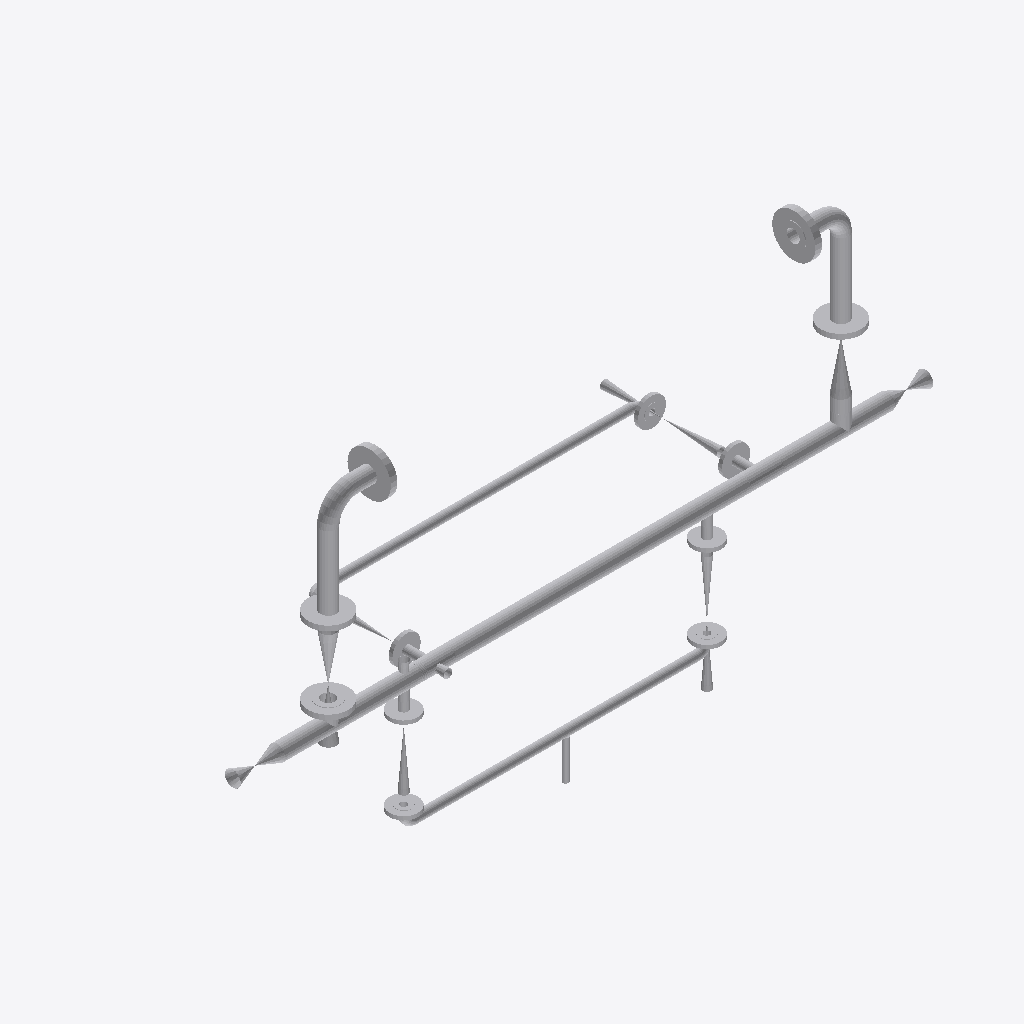
Isometric view of an IFC building model (IFC-SPF (STEP), schema IFC2X3, length unit millimetre), seen from the south-west, elements coloured by IFC class (only those large enough to see are counted): 51 other elements (light grey).
Extent 2.6 m × 0.7 m × 1.5 m (x, y, z). Elements (53): 21 IfcFlowController, 20 IfcFlowSegment, 12 IfcFlowFitting.

HEADER;
FILE_DESCRIPTION(('ViewDefinition [CoordinationView]'),'2;1');
FILE_NAME('/home/giovanni/IdeaProjects/ifc/ifc-out/sk/05ML120001402A.ifc','2020-10-06T17:07:55',(''),('Antea'),'IFC.JAVA 0.0.1-SNAPSHOT','Antea IFC Export 0.0.1-SNAPSHOT','');
FILE_SCHEMA(('IFC2X3'));
ENDSEC;
DATA;
#15=IFCPROJECT('3k4sMIAKzAk9hlKcdzMpJK',#6,'05-ML-120-0-014-02A',$,$,$,$,(#9),#14);
#16=IFCSITE('3vwBzjP3nBH8alV3kRfpvw',#6,$,$,$,$,$,$,.COMPLEX.,$,$,$,$,$);
#320=IFCFLOWSEGMENT('1YDW2xLLL4sxyUmpuFksby',#6,'Shell','{?  "CATEGORY" : "TUBTUBI",?  "ADESCR" : "Derivazione",?  "NCOR_ALLOW" : 3,?  "NDIAMETRO" : 60.33,?  "ASCHEDULE" : "80",?  "ITIPO_STD" : "0-ANSI",?  "ITIPO_FAMSPEC" : "",?  "AGRUPPO_SCH" : "02A",?  "N',$,#312,#319,$);
#75=IFCFLOWSEGMENT('2kzSD0U4TD1huF9PCA6O$7',#6,'Shell','{?  "CATEGORY" : "TUBTUBI",?  "ADESCR" : "TB5293924",?  "NCOR_ALLOW" : 3,?  "NDIAMETRO" : 33.4,?  "ASCHEDULE" : "80",?  "ITIPO_STD" : "0-ANSI",?  "ITIPO_FAMSPEC" : "",?  "AGRUPPO_SCH" : "02A",?  "NSPE',$,#62,#74,$);
#439=IFCFLOWSEGMENT('33k$vnt4H6keeBbKhXRhza',#6,'Shell','{?  "CATEGORY" : "TUBTUBI",?  "ADESCR" : "TB5293929",?  "NCOR_ALLOW" : 3,?  "NDIAMETRO" : 33.4,?  "ASCHEDULE" : "80",?  "ITIPO_STD" : "0-ANSI",?  "ITIPO_FAMSPEC" : "",?  "AGRUPPO_SCH" : "02A",?  "NSPE',$,#431,#438,$);
#59=IFCFLOWCONTROLLER('0ydd$cerbCXvQNBoPAn5WL',#6,'Nozzle','{?  "CATEGORY" : "TUBFLANGE",?  "ADESCR" : "FL5292942",?  "NCOR_ALLOW" : 3,?  "NDIAMETRO" : 60.33,?  "ITIPO_TENUTA" : "0-TFG_NONE",?  "ASCHEDULE" : "80",?  "ACLASS" : "600",?  "ITIPO_STD" : "0-ANSI",?',$,#50,#58,$);
#298=IFCFLOWSEGMENT('17zY1snWz9Iu4HHm6c5Tu4',#6,'Shell','{?  "CATEGORY" : "TUBTUBI",?  "ADESCR" : "TB5292939",?  "NCOR_ALLOW" : 3,?  "NDIAMETRO" : 60.33,?  "ASCHEDULE" : "80",?  "ITIPO_STD" : "0-ANSI",?  "ITIPO_FAMSPEC" : "",?  "AGRUPPO_SCH" : "02A",?  "NSP',$,#290,#297,$);
#238=IFCFLOWSEGMENT('2jjwUuXDP5AucL_A79XPLb',#6,'Shell','{?  "CATEGORY" : "TUBTUBI",?  "ADESCR" : "CU5292893",?  "NCOR_ALLOW" : 3,?  "NDIAMETRO" : 60.33,?  "ASCHEDULE" : "80",?  "ITIPO_STD" : "0-ANSI",?  "ITIPO_FAMSPEC" : "",?  "AGRUPPO_SCH" : "02A",?  "NSP',$,#230,#237,$);
#368=IFCFLOWCONTROLLER('3TGdOLyv1EpQWTFlhbLHoL',#6,'Nozzle','{?  "CATEGORY" : "TUBFLANGE",?  "ADESCR" : "FL5292899",?  "NCOR_ALLOW" : 3,?  "NDIAMETRO" : 60.33,?  "ITIPO_TENUTA" : "0-TFG_NONE",?  "ASCHEDULE" : "80",?  "ACLASS" : "150",?  "ITIPO_STD" : "0-ANSI",?',$,#367,#355,$);
#490=IFCFLOWCONTROLLER('0P7N$zlGL1TRim0CCPWfn9',#6,'Nozzle','{?  "CATEGORY" : "TUBFLANGE",?  "ADESCR" : "FL5292895",?  "NCOR_ALLOW" : 3,?  "NDIAMETRO" : 60.33,?  "ITIPO_TENUTA" : "0-TFG_NONE",?  "ASCHEDULE" : "80",?  "ACLASS" : "600",?  "ITIPO_STD" : "0-ANSI",?',$,#489,#58,$);
#554=IFCFLOWFITTING('0YPmTn6LrFHPNRsEiDswMn',#6,'Curve','{?  "CATEGORY" : "TUBCURVE",?  "ADESCR" : "CU5292893",?  "NANGOLO" : 89.9998902356654,?  "NCOR_ALLOW" : 3,?  "NDIAMETRO" : 60.33,?  "ASCHEDULE" : "80",?  "ITIPO_STD" : "0-ANSI",?  "ITIPO_FAMSPEC" : ""',$,#547,#553,$);
#442=IFCFLOWCONTROLLER('1civn9hx5BRRGDkxojNFYk',#6,'Nozzle','{?  "CATEGORY" : "TUBFLANGE",?  "ADESCR" : "FL5292938",?  "NCOR_ALLOW" : 3,?  "NDIAMETRO" : 60.33,?  "ITIPO_TENUTA" : "0-TFG_NONE",?  "ASCHEDULE" : "80",?  "ACLASS" : "150",?  "ITIPO_STD" : "0-ANSI",?',$,#441,#355,$);
#356=IFCFLOWCONTROLLER('0EriOpS7vCAfX$EQQI245O',#6,'Nozzle','{?  "CATEGORY" : "TUBFLANGE",?  "ADESCR" : "FL5292897",?  "NCOR_ALLOW" : 3,?  "NDIAMETRO" : 60.33,?  "ITIPO_TENUTA" : "0-TFG_NONE",?  "ASCHEDULE" : "80",?  "ACLASS" : "150",?  "ITIPO_STD" : "0-ANSI",?',$,#347,#355,$);
#393=IFCFLOWSEGMENT('0vSslA1ab7FvkT3s$Q9c7l',#6,'Shell','{?  "CATEGORY" : "TUBTUBI",?  "ADESCR" : "Derivazione",?  "NCOR_ALLOW" : 3,?  "NDIAMETRO" : 60.33,?  "ASCHEDULE" : "80",?  "ITIPO_STD" : "0-ANSI",?  "ITIPO_FAMSPEC" : "",?  "AGRUPPO_SCH" : "02A",?  "N',$,#385,#392,$);
#253=IFCFLOWFITTING('200H1ZxcT78PQeu0B3RLpZ',#6,'Tee','{?  "CATEGORY" : "TUBDIRAME",?  "ADESCR" : "Derivazione",?  "NDIAMETRO1" : 60.33,?  "NCOR_ALLOW" : 3,?  "ASCHEDULE" : "80",?  "ITIPO_STD" : "0-ANSI",?  "ITIPO_FAMSPEC" : "",?  "AGRUPPO_SCH" : "02A",? ',$,#252,#45,$);
#143=IFCFLOWFITTING('3mVOXsgqP9jwLWSVm15cDE',#6,'Tee','{?  "CATEGORY" : "TUBDIRAME",?  "ADESCR" : "Derivazione",?  "NDIAMETRO1" : 60.33,?  "NCOR_ALLOW" : 3,?  "ASCHEDULE" : "80",?  "ITIPO_STD" : "0-ANSI",?  "ITIPO_FAMSPEC" : "",?  "AGRUPPO_SCH" : "02A",? ',$,#142,#45,$);
#619=IFCFLOWSEGMENT('3R1GZcGBTCgOLqOnt6K$AJ',#6,'Shell','{?  "CATEGORY" : "TUBTUBI",?  "ADESCR" : "Derivazione",?  "NCOR_ALLOW" : 3,?  "NDIAMETRO" : 60.33,?  "ASCHEDULE" : "80",?  "ITIPO_STD" : "0-ANSI",?  "ITIPO_FAMSPEC" : "",?  "AGRUPPO_SCH" : "02A",?  "N',$,#611,#618,$);
#404=IFCFLOWSEGMENT('1Vu7foRszFvh3qJxfVX6_J',#6,'Shell','{?  "CATEGORY" : "TUBTUBI",?  "ADESCR" : "Derivazione",?  "NCOR_ALLOW" : 3,?  "NDIAMETRO" : 60.33,?  "ASCHEDULE" : "80",?  "ITIPO_STD" : "0-ANSI",?  "ITIPO_FAMSPEC" : "",?  "AGRUPPO_SCH" : "02A",?  "N',$,#396,#403,$);
#264=IFCFLOWFITTING('3A_ahpnSP8nA0Q3JHgqPOm',#6,'Tee','{?  "CATEGORY" : "TUBDIRAME",?  "ADESCR" : "Derivazione",?  "NDIAMETRO1" : 60.33,?  "NCOR_ALLOW" : 3,?  "ASCHEDULE" : "80",?  "ITIPO_STD" : "0-ANSI",?  "ITIPO_FAMSPEC" : "",?  "AGRUPPO_SCH" : "02A",? ',$,#256,#263,$);
#558=IFCFLOWCONTROLLER('3kl7$gaB5FluisN7fKDaDX',#6,'Nozzle','{?  "CATEGORY" : "TUBFLANGE",?  "ADESCR" : "FL5292931",?  "NCOR_ALLOW" : 3,?  "NDIAMETRO" : 33.4,?  "ITIPO_TENUTA" : "0-TFG_NONE",?  "ASCHEDULE" : "80",?  "ACLASS" : "150",?  "ITIPO_STD" : "0-ANSI",? ',$,#557,#275,$);
#520=IFCFLOWCONTROLLER('0a3YVFUUn99PlkZ7HkUIHK',#6,'Nozzle','{?  "CATEGORY" : "TUBFLANGE",?  "ADESCR" : "FL5292925",?  "NCOR_ALLOW" : 3,?  "NDIAMETRO" : 33.4,?  "ITIPO_TENUTA" : "0-TFG_NONE",?  "ASCHEDULE" : "80",?  "ACLASS" : "150",?  "ITIPO_STD" : "0-ANSI",? ',$,#519,#275,$);
#276=IFCFLOWCONTROLLER('1TXA4yCUv8S9KWDVoB8QWY',#6,'Nozzle','{?  "CATEGORY" : "TUBFLANGE",?  "ADESCR" : "FL5292915",?  "NCOR_ALLOW" : 3,?  "NDIAMETRO" : 33.4,?  "ITIPO_TENUTA" : "0-TFG_NONE",?  "ASCHEDULE" : "80",?  "ACLASS" : "150",?  "ITIPO_STD" : "0-ANSI",? ',$,#267,#275,$);
#169=IFCFLOWCONTROLLER('2c_zJ6hO59zvIcXTwN$jIz',#6,'Valve','{?  "CATEGORY" : "TUBVALVOLE",?  "ADESCR" : "VL5292898",?  "IACCESSO" : "0-Sconoscuito",?  "NDIAMETRO" : 60.33,?  "ITIPO_VALVOLA" : "1-VALVE_STD",?  "ITIPO_COLL" : "0-COLL_FLANGIATO",?  "IOVOLANTINO" ',$,#146,#168,$);
#46=IFCFLOWFITTING('1hPf8_9T92Dhy_Vn2Ozvhv',#6,'Tee','{?  "CATEGORY" : "TUBDIRAME",?  "ADESCR" : "Derivazione",?  "NDIAMETRO1" : 60.33,?  "NCOR_ALLOW" : 3,?  "ASCHEDULE" : "80",?  "ITIPO_STD" : "0-ANSI",?  "ITIPO_FAMSPEC" : "",?  "AGRUPPO_SCH" : "02A",? ',$,#22,#45,$);
#104=IFCFLOWFITTING('203f0X8gv3kgUwjt9dq$VW',#6,'Tee','{?  "CATEGORY" : "TUBDIRAME",?  "ADESCR" : "Derivazione",?  "NDIAMETRO1" : 60.33,?  "NCOR_ALLOW" : 3,?  "ASCHEDULE" : "80",?  "ITIPO_STD" : "0-ANSI",?  "ITIPO_FAMSPEC" : "",?  "AGRUPPO_SCH" : "02A",? ',$,#103,#45,$);
#428=IFCFLOWCONTROLLER('0e85P5uYL00elqb_Cs4jAp',#6,'Valve','{?  "CATEGORY" : "TUBVALVOLE",?  "ADESCR" : "VL5292902",?  "IACCESSO" : "0-Sconoscuito",?  "NDIAMETRO" : 60.33,?  "ITIPO_VALVOLA" : "1-VALVE_STD",?  "ITIPO_COLL" : "1-COLL_SALDATO",?  "IOVOLANTINO" : ',$,#407,#427,$);
#100=IFCFLOWCONTROLLER('1HprGSFMD0PvRI2d4mzoLL',#6,'Valve','{?  "CATEGORY" : "TUBVALVOLE",?  "ADESCR" : "VL5292930",?  "IACCESSO" : "0-Sconoscuito",?  "NDIAMETRO" : 33.4,?  "ITIPO_VALVOLA" : "1-VALVE_STD",?  "ITIPO_COLL" : "0-COLL_FLANGIATO",?  "IOVOLANTINO" :',$,#78,#99,$);
#216=IFCFLOWCONTROLLER('26gPRBBpPCFvvbhjU63$k_',#6,'Valve','{?  "CATEGORY" : "TUBVALVOLE",?  "ADESCR" : "VL5292924",?  "IACCESSO" : "0-Sconoscuito",?  "NDIAMETRO" : 33.4,?  "ITIPO_VALVOLA" : "1-VALVE_STD",?  "ITIPO_COLL" : "0-COLL_FLANGIATO",?  "IOVOLANTINO" :',$,#195,#215,$);
#593=IFCFLOWSEGMENT('0r5rCqTETCoAHxvP1t$GMo',#6,'Shell','{?  "CATEGORY" : "TUBTUBI",?  "ADESCR" : "Derivazione",?  "NCOR_ALLOW" : 3,?  "NDIAMETRO" : 60.33,?  "ASCHEDULE" : "80",?  "ITIPO_STD" : "0-ANSI",?  "ITIPO_FAMSPEC" : "",?  "AGRUPPO_SCH" : "02A",?  "N',$,#585,#592,$);
#582=IFCFLOWCONTROLLER('23pfIIvt991h3cpvN9mJay',#6,'Valve','{?  "CATEGORY" : "TUBVALVOLE",?  "ADESCR" : "VL5292937",?  "IACCESSO" : "0-Sconoscuito",?  "NDIAMETRO" : 60.33,?  "ITIPO_VALVOLA" : "1-VALVE_STD",?  "ITIPO_COLL" : "0-COLL_FLANGIATO",?  "IOVOLANTINO" ',$,#561,#581,$);
#360=IFCFLOWCONTROLLER('2iLmp5Ih10IBt$mPqOENMn',#6,'Nozzle','{?  "CATEGORY" : "TUBFLANGE",?  "ADESCR" : "FL5292923",?  "NCOR_ALLOW" : 3,?  "NDIAMETRO" : 33.4,?  "ITIPO_TENUTA" : "0-TFG_NONE",?  "ASCHEDULE" : "80",?  "ACLASS" : "150",?  "ITIPO_STD" : "0-ANSI",? ',$,#359,#275,$);
#462=IFCFLOWCONTROLLER('13qGJaCpXDkRkQpKLUX1Av',#6,'Nozzle','{?  "CATEGORY" : "TUBFLANGE",?  "ADESCR" : "FL5292913",?  "NCOR_ALLOW" : 3,?  "NDIAMETRO" : 33.4,?  "ITIPO_TENUTA" : "0-TFG_NONE",?  "ASCHEDULE" : "80",?  "ACLASS" : "150",?  "ITIPO_STD" : "0-ANSI",? ',$,#461,#275,$);
#364=IFCFLOWCONTROLLER('26N9C0Jw18Her4pUWTppGL',#6,'Nozzle','{?  "CATEGORY" : "TUBFLANGE",?  "ADESCR" : "FL5292929",?  "NCOR_ALLOW" : 3,?  "NDIAMETRO" : 33.4,?  "ITIPO_TENUTA" : "0-TFG_NONE",?  "ASCHEDULE" : "80",?  "ACLASS" : "150",?  "ITIPO_STD" : "0-ANSI",? ',$,#363,#275,$);
#487=IFCFLOWFITTING('3UR44rJsL1m9u7iofOwe6z',#6,'Curve','{?  "CATEGORY" : "TUBCURVE",?  "ADESCR" : "CU5292940",?  "NANGOLO" : 90,?  "NCOR_ALLOW" : 3,?  "NDIAMETRO" : 60.33,?  "ASCHEDULE" : "80",?  "ITIPO_STD" : "0-ANSI",?  "ITIPO_FAMSPEC" : "",?  "AGRUPPO_S',$,#480,#486,$);
#344=IFCFLOWCONTROLLER('0tEWK134fE0gLmUvXiL_CH',#6,'Valve','{?  "CATEGORY" : "TUBVALVOLE",?  "ADESCR" : "VL5292914",?  "IACCESSO" : "0-Sconoscuito",?  "NDIAMETRO" : 33.4,?  "ITIPO_VALVOLA" : "1-VALVE_STD",?  "ITIPO_COLL" : "0-COLL_FLANGIATO",?  "IOVOLANTINO" :',$,#323,#343,$);
#371=IFCFLOWCONTROLLER('0Jp8$vVHLFKwxiq4i26Ims',#6,'Nozzle','{?  "CATEGORY" : "TUBFLANGE",?  "ADESCR" : "FL5292917",?  "NCOR_ALLOW" : 3,?  "NDIAMETRO" : 33.4,?  "ITIPO_TENUTA" : "0-TFG_NONE",?  "ASCHEDULE" : "80",?  "ACLASS" : "150",?  "ITIPO_STD" : "0-ANSI",? ',$,#370,#275,$);
#494=IFCFLOWFITTING('19nv_tngb3TRBqxLD4ozyZ',#6,'Tee','{?  "CATEGORY" : "TUBDIRAME",?  "ADESCR" : "Derivazione",?  "NDIAMETRO1" : 60.33,?  "NCOR_ALLOW" : 3,?  "ASCHEDULE" : "80",?  "ITIPO_STD" : "0-ANSI",?  "ITIPO_FAMSPEC" : "",?  "AGRUPPO_SCH" : "02A",? ',$,#493,#263,$);
#544=IFCFLOWCONTROLLER('121GIy0TT4zOGNAguRaUWj',#6,'Valve','{?  "CATEGORY" : "TUBVALVOLE",?  "ADESCR" : "VL5292935",?  "IACCESSO" : "0-Sconoscuito",?  "NDIAMETRO" : 60.33,?  "ITIPO_VALVOLA" : "1-VALVE_STD",?  "ITIPO_COLL" : "1-COLL_SALDATO",?  "IOVOLANTINO" : ',$,#523,#543,$);
#604=IFCFLOWSEGMENT('0qD87Gu8T5Y8dgPVDS9jTo',#6,'Shell','{?  "CATEGORY" : "TUBTUBI",?  "ADESCR" : "TB5292926",?  "NCOR_ALLOW" : 3,?  "NDIAMETRO" : 60.33,?  "ASCHEDULE" : "80",?  "ITIPO_STD" : "0-ANSI",?  "ITIPO_FAMSPEC" : "",?  "AGRUPPO_SCH" : "02A",?  "NSP',$,#596,#603,$);
#459=IFCFLOWSEGMENT('2rI8LwUN9Eiv21RUfd4DpB',#6,'Shell','{?  "CATEGORY" : "TUBTUBI",?  "ADESCR" : "TB5293935",?  "NCOR_ALLOW" : 3,?  "NDIAMETRO" : 21.34,?  "ASCHEDULE" : "160",?  "ITIPO_STD" : "0-ANSI",?  "ITIPO_FAMSPEC" : "",?  "AGRUPPO_SCH" : "02A",?  "NS',$,#449,#458,$);
#139=IFCFLOWCONTROLLER('1ZDIUtue10bOyYTkjrEpAK',#6,'Valve','{?  "CATEGORY" : "TUBVALVOLE",?  "ADESCR" : "VL5292918",?  "IACCESSO" : "0-Sconoscuito",?  "NDIAMETRO" : 33.4,?  "ITIPO_VALVOLA" : "1-VALVE_STD",?  "ITIPO_COLL" : "0-COLL_FLANGIATO",?  "IOVOLANTINO" :',$,#118,#138,$);
#249=IFCFLOWSEGMENT('3HFsTVFPr88wLenmsMvD9M',#6,'Shell','{?  "CATEGORY" : "TUBTUBI",?  "ADESCR" : "Derivazione",?  "NCOR_ALLOW" : 3,?  "NDIAMETRO" : 60.33,?  "ASCHEDULE" : "80",?  "ITIPO_STD" : "0-ANSI",?  "ITIPO_FAMSPEC" : "",?  "AGRUPPO_SCH" : "02A",?  "N',$,#241,#248,$);
#227=IFCFLOWSEGMENT('3Xm4imHrf5SBpIZK859$IG',#6,'Shell','{?  "CATEGORY" : "TUBTUBI",?  "ADESCR" : "TB5292891",?  "NCOR_ALLOW" : 3,?  "NDIAMETRO" : 60.33,?  "ASCHEDULE" : "80",?  "ITIPO_STD" : "0-ANSI",?  "ITIPO_FAMSPEC" : "",?  "AGRUPPO_SCH" : "02A",?  "NSP',$,#219,#226,$);
#192=IFCFLOWSEGMENT('2dQtpjIbj7U8YZPfIkRsjC',#6,'Shell','{?  "CATEGORY" : "TUBTUBI",?  "ADESCR" : "CU5292940",?  "NCOR_ALLOW" : 3,?  "NDIAMETRO" : 60.33,?  "ASCHEDULE" : "80",?  "ITIPO_STD" : "0-ANSI",?  "ITIPO_FAMSPEC" : "",?  "AGRUPPO_SCH" : "02A",?  "NSP',$,#183,#191,$);
#516=IFCFLOWSEGMENT('3kYbeJlQL5CAplQte6M$Sa',#6,'Shell','{?  "CATEGORY" : "TUBTUBI",?  "ADESCR" : "Derivazione",?  "NCOR_ALLOW" : 3,?  "NDIAMETRO" : 33.4,?  "ASCHEDULE" : "80",?  "ITIPO_STD" : "0-ANSI",?  "ITIPO_FAMSPEC" : "",?  "AGRUPPO_SCH" : "02A",?  "NS',$,#508,#515,$);
#473=IFCFLOWSEGMENT('3oFxsrZnr2se6TSuEloCPT',#6,'Shell','{?  "CATEGORY" : "TUBTUBI",?  "ADESCR" : "TB5292891",?  "NCOR_ALLOW" : 3,?  "NDIAMETRO" : 60.33,?  "ASCHEDULE" : "80",?  "ITIPO_STD" : "0-ANSI",?  "ITIPO_FAMSPEC" : "",?  "AGRUPPO_SCH" : "02A",?  "NSP',$,#465,#472,$);
#115=IFCFLOWSEGMENT('2IaM9VqHH7i9khDC3g$qPh',#6,'Shell','{?  "CATEGORY" : "TUBTUBI",?  "ADESCR" : "Derivazione",?  "NCOR_ALLOW" : 3,?  "NDIAMETRO" : 33.4,?  "ASCHEDULE" : "80",?  "ITIPO_STD" : "0-ANSI",?  "ITIPO_FAMSPEC" : "",?  "AGRUPPO_SCH" : "02A",?  "NS',$,#107,#114,$);
#287=IFCFLOWSEGMENT('1Jy8S6nHz74xeOENe$lIMG',#6,'Shell','{?  "CATEGORY" : "TUBTUBI",?  "ADESCR" : "Derivazione",?  "NCOR_ALLOW" : 3,?  "NDIAMETRO" : 33.4,?  "ASCHEDULE" : "80",?  "ITIPO_STD" : "0-ANSI",?  "ITIPO_FAMSPEC" : "",?  "AGRUPPO_SCH" : "02A",?  "NS',$,#279,#286,$);
#382=IFCFLOWSEGMENT('1FYVfElYzF9QHicsn3j5iT',#6,'Shell','{?  "CATEGORY" : "TUBTUBI",?  "ADESCR" : "Derivazione",?  "NCOR_ALLOW" : 3,?  "NDIAMETRO" : 33.4,?  "ASCHEDULE" : "80",?  "ITIPO_STD" : "0-ANSI",?  "ITIPO_FAMSPEC" : "",?  "AGRUPPO_SCH" : "02A",?  "NS',$,#374,#381,$);
#309=IFCFLOWFITTING('39wCw9B2X7vu$pcUenkje8',#6,'Curve','{?  "CATEGORY" : "TUBCURVE",?  "ADESCR" : "CU5293930",?  "NANGOLO" : 90,?  "NCOR_ALLOW" : 3,?  "NDIAMETRO" : 33.4,?  "ASCHEDULE" : "80",?  "ITIPO_STD" : "0-ANSI",?  "ITIPO_FAMSPEC" : "",?  "AGRUPPO_SC',$,#301,#308,$);
#623=IFCFLOWFITTING('2gjZMmNcL6_O6jkQjJKVhI',#6,'Curve','{?  "CATEGORY" : "TUBCURVE",?  "ADESCR" : "CU5293928",?  "NANGOLO" : 90,?  "NCOR_ALLOW" : 3,?  "NDIAMETRO" : 33.4,?  "ASCHEDULE" : "80",?  "ITIPO_STD" : "0-ANSI",?  "ITIPO_FAMSPEC" : "",?  "AGRUPPO_SC',$,#622,#308,$);
#477=IFCFLOWFITTING('1e2zV1zUT37RfuMeDRF5k2',#6,'Curve','{?  "CATEGORY" : "TUBCURVE",?  "ADESCR" : "CU5293923",?  "NANGOLO" : 90,?  "NCOR_ALLOW" : 3,?  "NDIAMETRO" : 33.4,?  "ASCHEDULE" : "80",?  "ITIPO_STD" : "0-ANSI",?  "ITIPO_FAMSPEC" : "",?  "AGRUPPO_SC',$,#476,#308,$);
#608=IFCFLOWFITTING('3YCbrCwRP02uPaCQZPOq53',#6,'Curve','{?  "CATEGORY" : "TUBCURVE",?  "ADESCR" : "CU5293925",?  "NANGOLO" : 90,?  "NCOR_ALLOW" : 3,?  "NDIAMETRO" : 33.4,?  "ASCHEDULE" : "80",?  "ITIPO_STD" : "0-ANSI",?  "ITIPO_FAMSPEC" : "",?  "AGRUPPO_SC',$,#607,#308,$);
ENDSEC;
